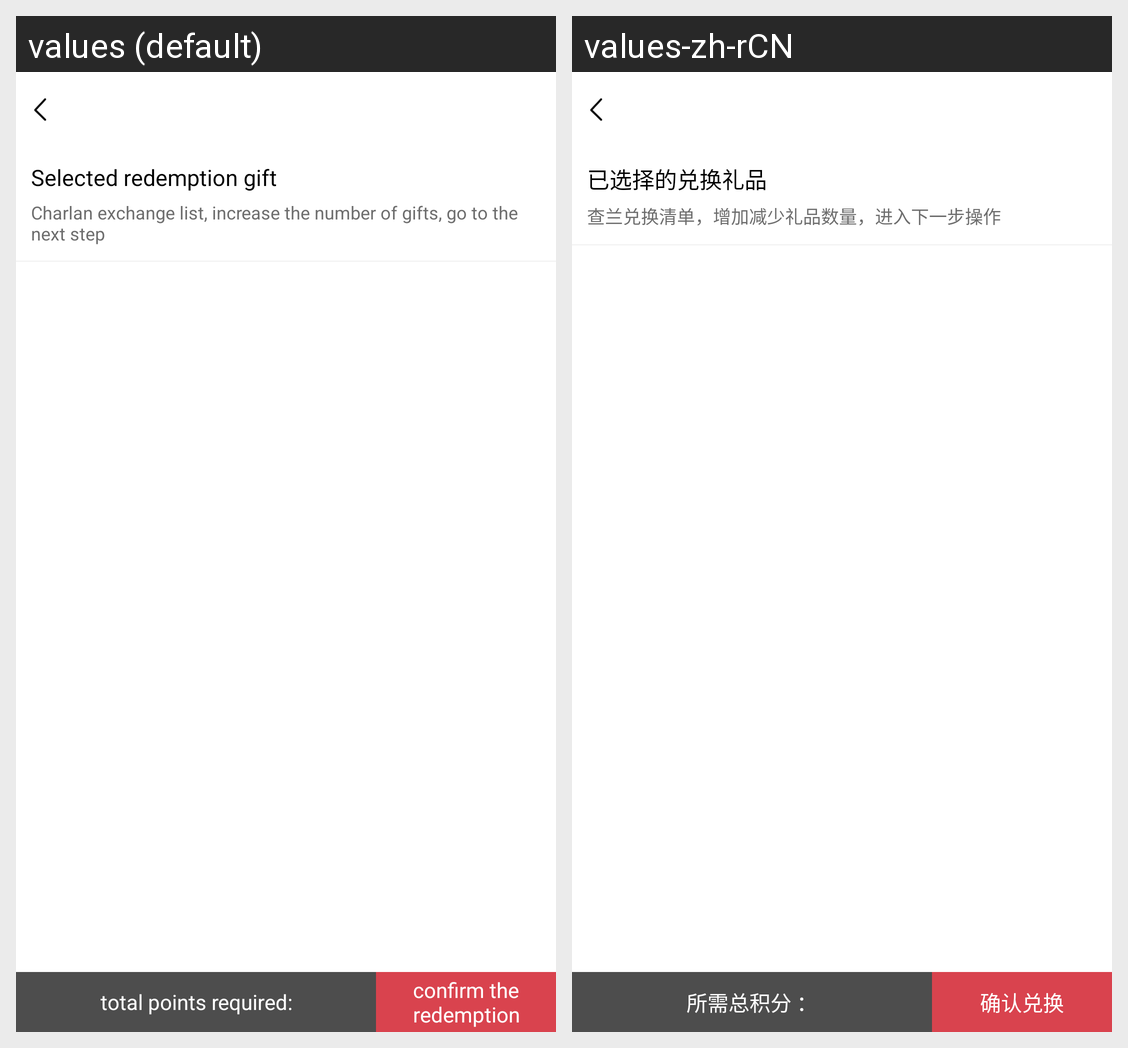

This grid shows one Android layout under two languages. Give, for every string resource on the screen, its name, the default text and each shown locale's text.
Android screen res/layout/integralcart_activity.xml rendered under 2 locales, left to right: values (default), values-zh-rCN. Device: Nexus 5 (rendered at 1080×1920; each locale shown at half size, 540×960, under a caption strip naming it); theme Theme.MaterialComponents.DayNight.NoActionBar.
Strings drawn on this screen, with the default value and each locale's value (text and hints the layout hard-codes, and strings that could not be matched under every locale, appear in the picture but are not listed):

find_reminder288
  values: Selected redemption gift
  values-zh-rCN: 已选择的兑换礼品

find_reminder289
  values: Charlan exchange list, increase the number of gifts, go to the next step
  values-zh-rCN: 查兰兑换清单，增加减少礼品数量，进入下一步操作

integral_prompt7
  values: total points required:
  values-zh-rCN: 所需总积分 ：

find_reminder290
  values: confirm the redemption
  values-zh-rCN: 确认兑换
